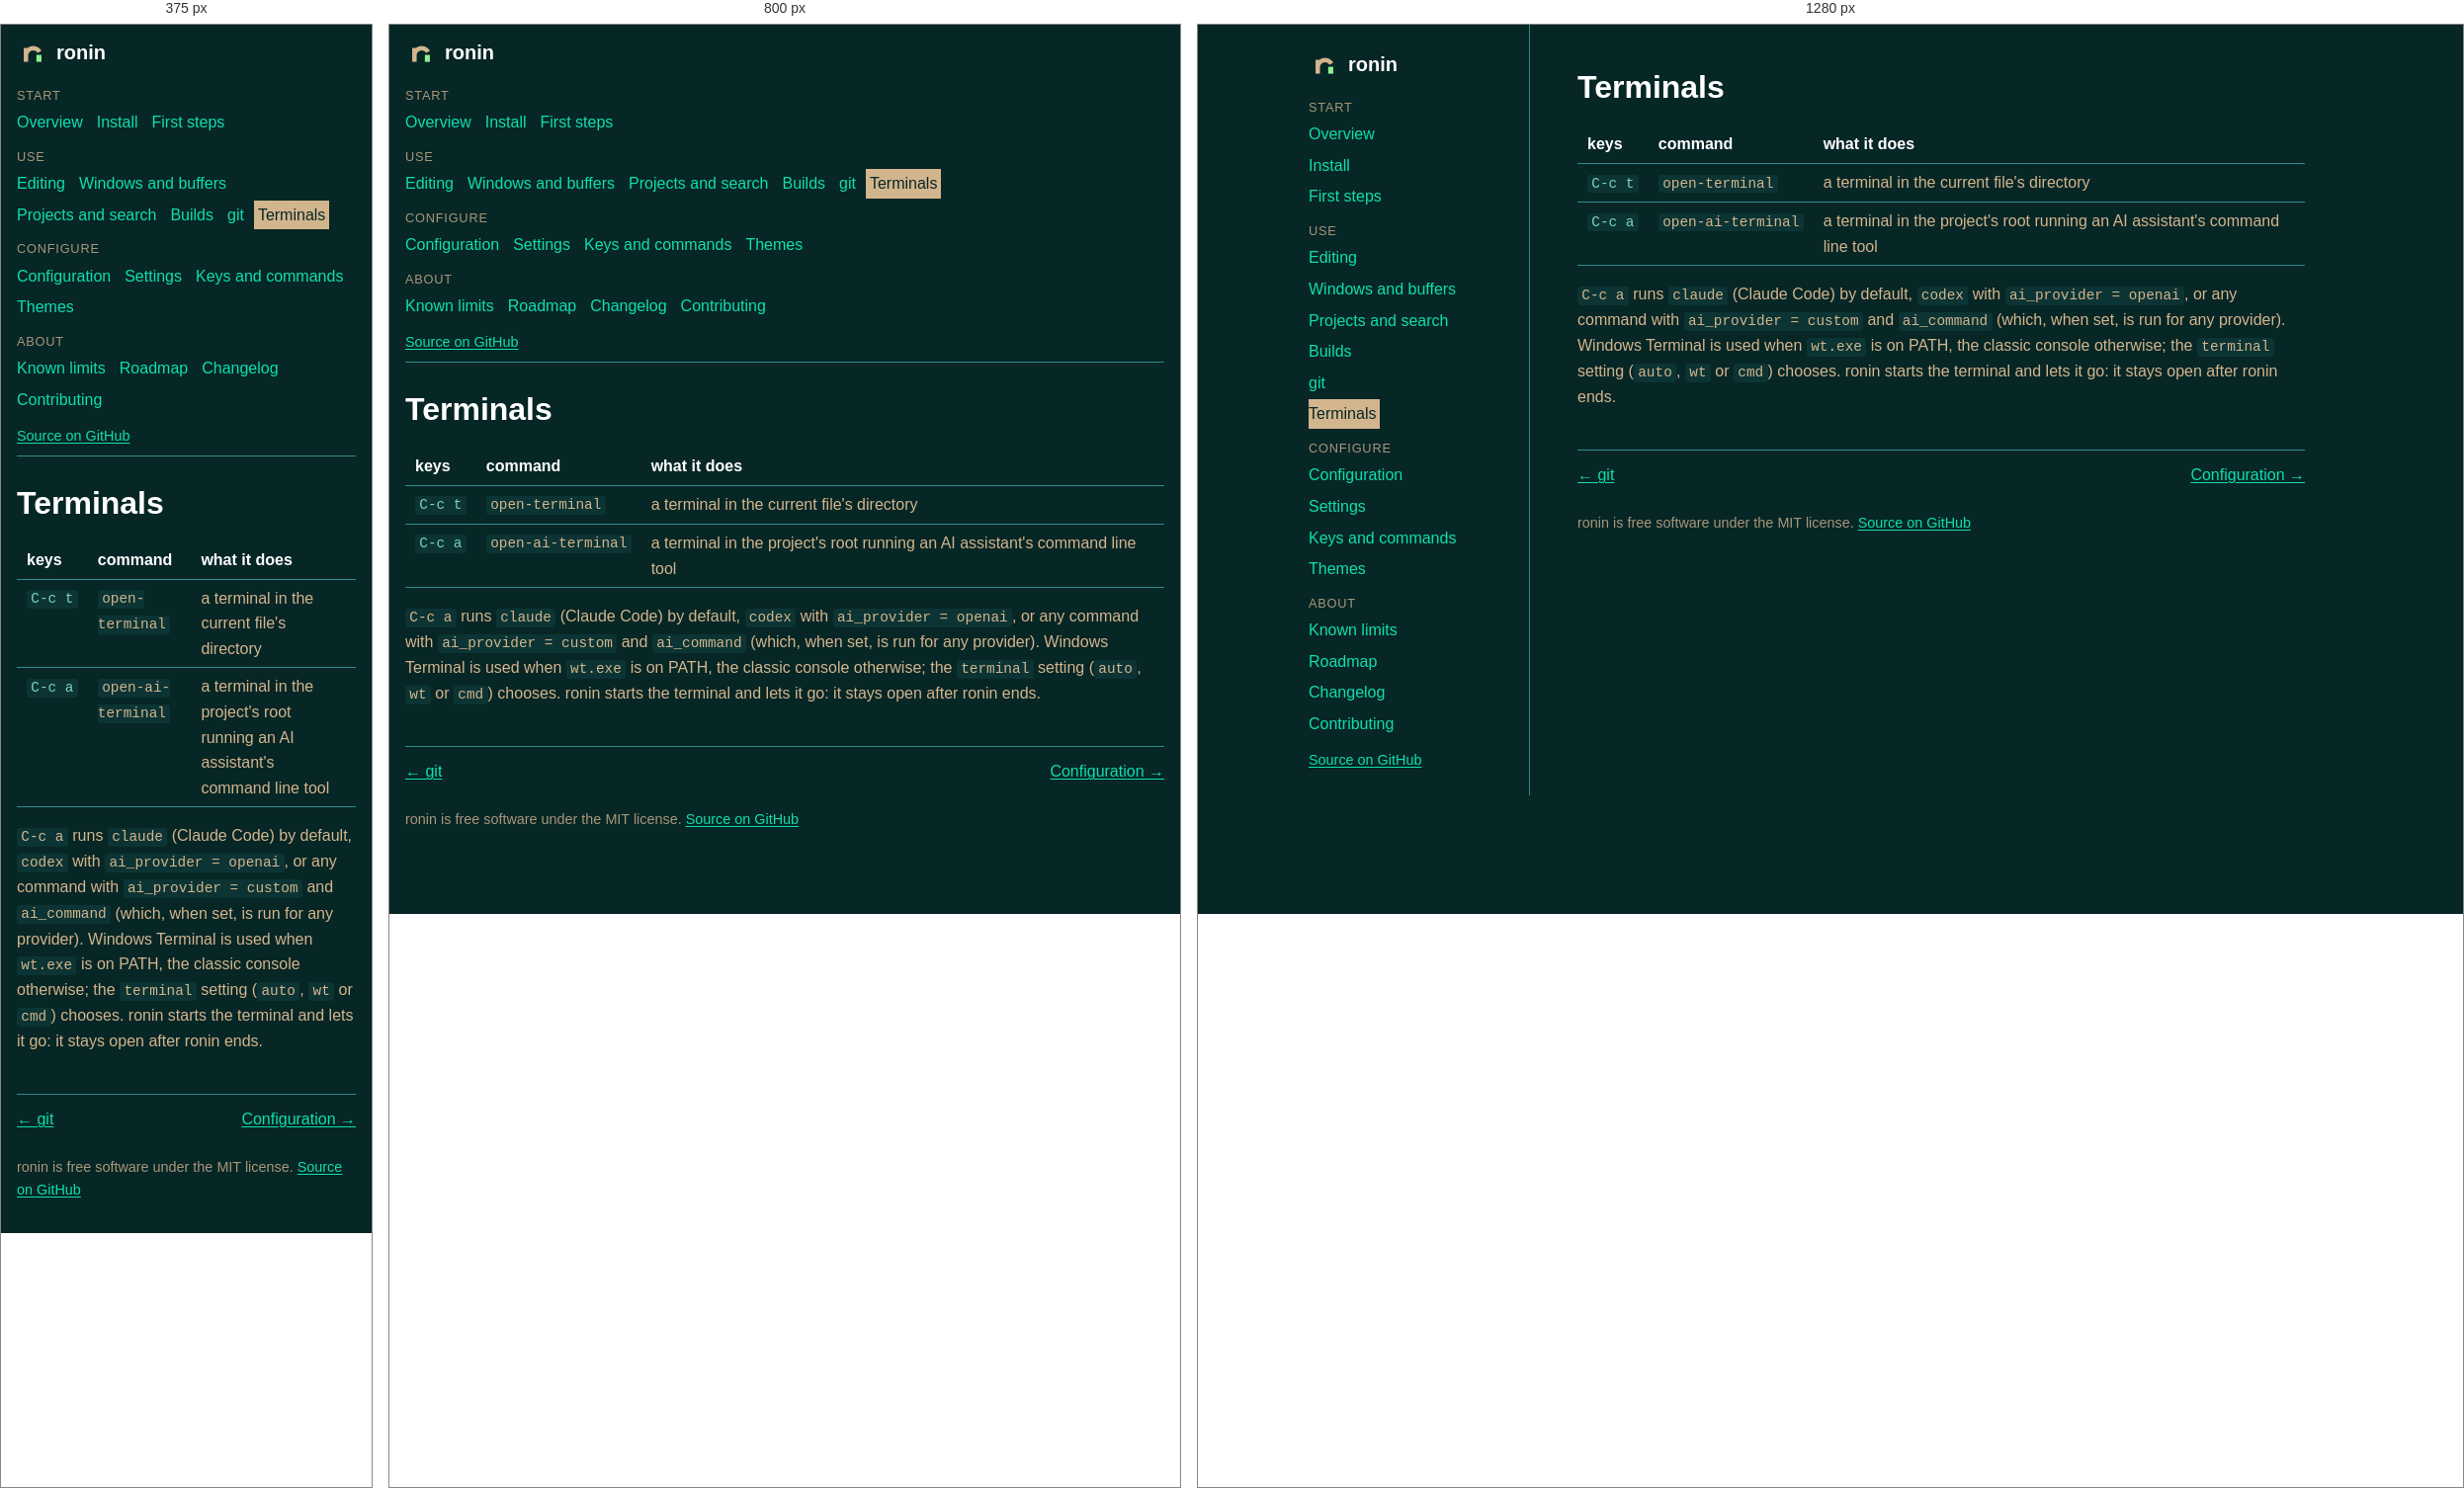
Rendered at 375 px, 800 px and 1280 px, left to right.

<!-- file: terminals.html -->
<!doctype html>
<html lang="en">
<head>
<meta charset="utf-8">
<meta name="viewport" content="width=device-width, initial-scale=1">
<title>Terminals &middot; ronin</title>
<link rel="stylesheet" href="style.css">
<link rel="icon" type="image/png" href="images/logo.png">
</head>
<body>
<a class="skip" href="#main">Skip to the text</a>
<div class="page">
<nav class="site" aria-label="Documentation">
<a class="brand" href="index.html"><img src="images/logo.png" width="32" height="32" alt="">ronin</a>
<p class="group">Start</p>
<ul>
<li><a href="index.html">Overview</a></li>
<li><a href="install.html">Install</a></li>
<li><a href="first-steps.html">First steps</a></li>
</ul>
<p class="group">Use</p>
<ul>
<li><a href="editing.html">Editing</a></li>
<li><a href="windows-and-buffers.html">Windows and buffers</a></li>
<li><a href="projects.html">Projects and search</a></li>
<li><a href="build.html">Builds</a></li>
<li><a href="git.html">git</a></li>
<li><a href="terminals.html" aria-current="page">Terminals</a></li>
</ul>
<p class="group">Configure</p>
<ul>
<li><a href="configuration.html">Configuration</a></li>
<li><a href="settings.html">Settings</a></li>
<li><a href="keys.html">Keys and commands</a></li>
<li><a href="themes.html">Themes</a></li>
</ul>
<p class="group">About</p>
<ul>
<li><a href="limits.html">Known limits</a></li>
<li><a href="roadmap.html">Roadmap</a></li>
<li><a href="changelog.html">Changelog</a></li>
<li><a href="contributing.html">Contributing</a></li>
</ul>
<p class="repo"><a href="https://github.com/Bskasan/ronin-text-editor">Source on GitHub</a></p>
</nav>
<main id="main">
<h1 id="terminals">Terminals</h1>
<table>
<thead>
<tr><th>keys</th><th>command</th><th>what it does</th></tr>
</thead>
<tbody>
<tr><td><code>C-c t</code></td><td><code>open-terminal</code></td><td>a terminal in the current file's directory</td></tr>
<tr><td><code>C-c a</code></td><td><code>open-ai-terminal</code></td><td>a terminal in the project's root running an AI assistant's command line tool</td></tr>
</tbody>
</table>
<p><code>C-c a</code> runs <code>claude</code> (Claude Code) by default, <code>codex</code> with <code>ai_provider = openai</code>, or any command with
<code>ai_provider = custom</code> and <code>ai_command</code> (which, when set, is run for any provider). Windows Terminal is used when
<code>wt.exe</code> is on PATH, the classic console otherwise; the <code>terminal</code> setting (<code>auto</code>, <code>wt</code> or <code>cmd</code>) chooses. ronin
starts the terminal and lets it go: it stays open after ronin ends.</p>
<nav class="pager" aria-label="Previous and next page">
<a rel="prev" href="git.html">&larr; git</a><a rel="next" href="configuration.html">Configuration &rarr;</a>
</nav>
<footer>ronin is free software under the MIT license. <a href="https://github.com/Bskasan/ronin-text-editor">Source on GitHub</a></footer>
</main>
</div>
</body>
</html>


/* @media block from style.css */
@media (min-width: 40em) {
    td code {
        white-space: nowrap;
    }
}

/* @media block from style.css */
@media (min-width: 60em) {
    .page {
        display: grid;
        grid-template-columns: 14rem minmax(0, 46rem);
        gap: 3rem;
        max-width: 66rem;
        margin: 0 auto;
        padding: 0 24px;
    }

    nav.site {
        position: sticky;
        top: 0;
        align-self: start;
        max-height: 100vh;
        overflow-y: auto;
        box-sizing: border-box;
        border-bottom: none;
        border-right: 1px solid var(--border);
        padding: 24px 16px 24px 0;
    }

    nav.site ul {
        display: block;
    }

    nav.site li + li {
        margin-top: 2px;
    }

    main {
        padding-top: 24px;
    }
}